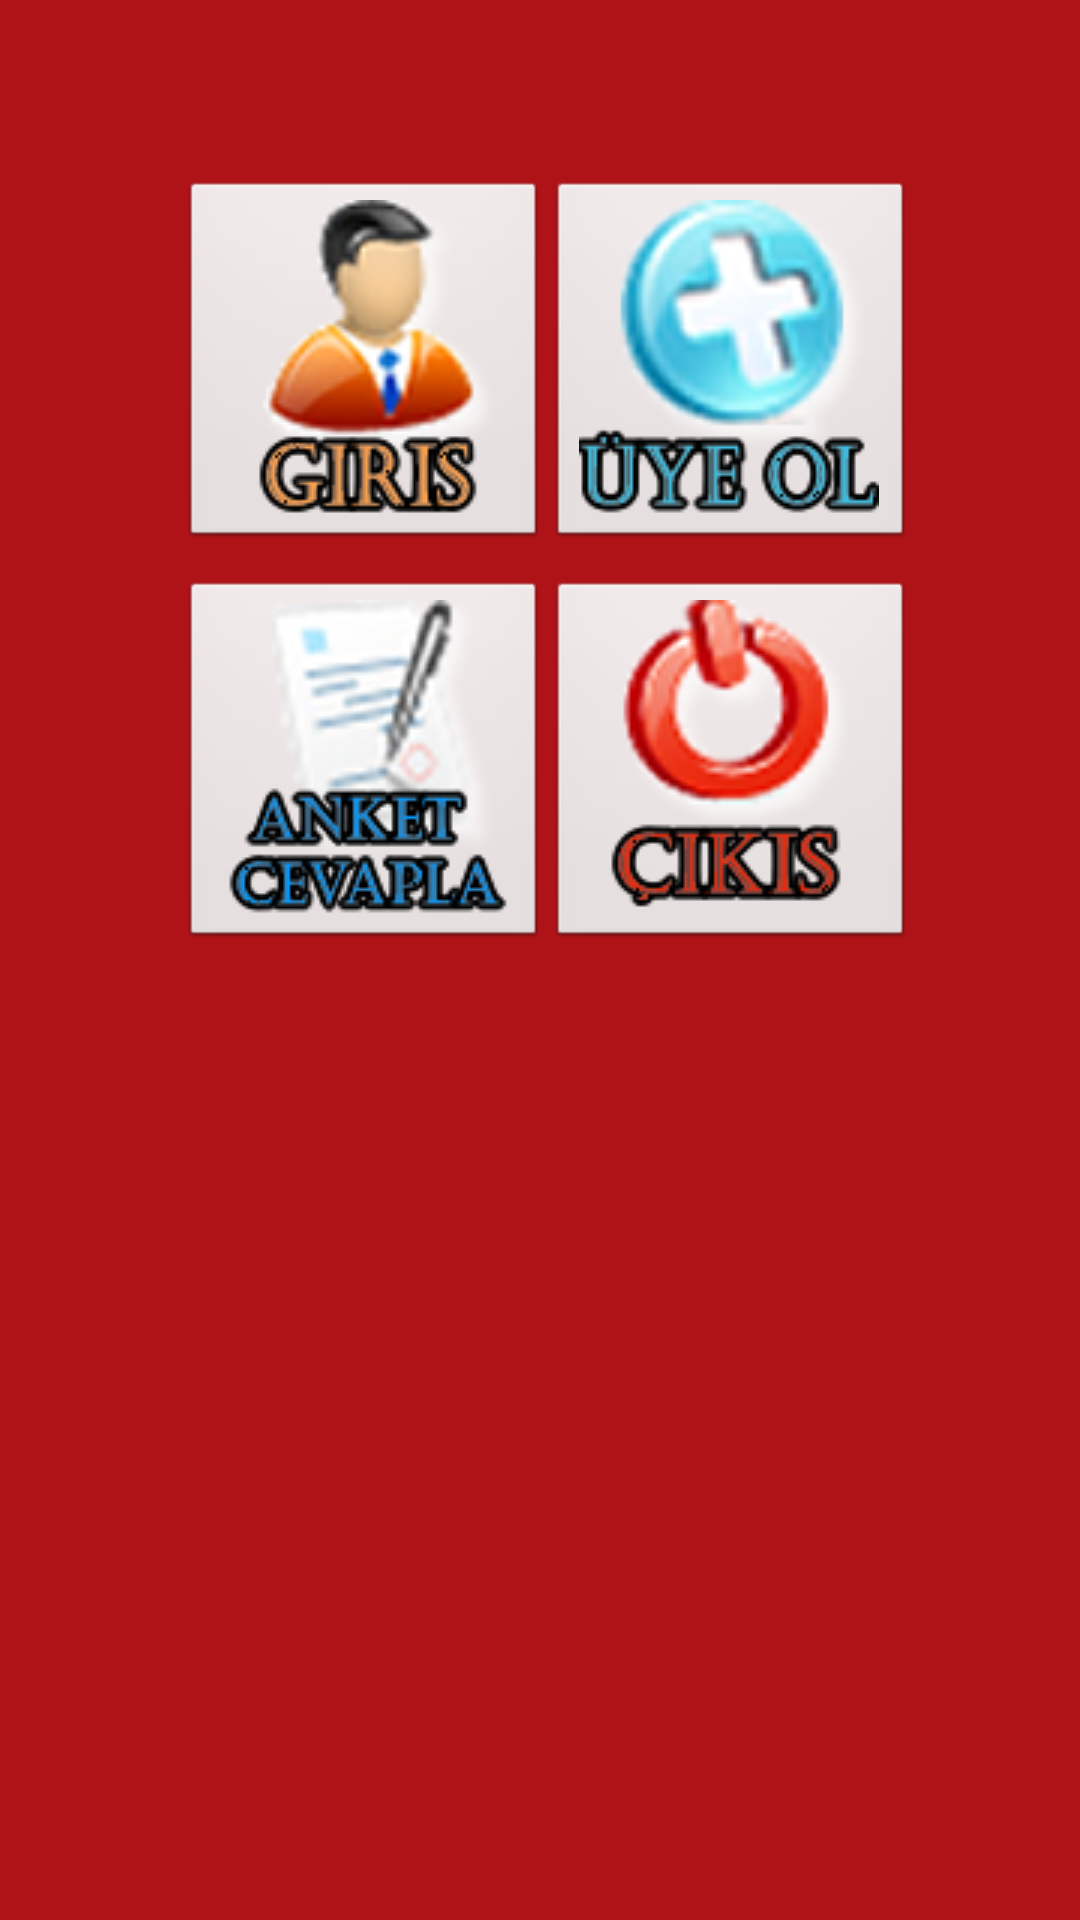

Layout XML and referenced resources for this Android screen:
<!-- AndroidManifest.xml: application theme AppTheme -->
<!-- res/layout/ana_menu.xml -->
<?xml version="1.0" encoding="utf-8"?>
<RelativeLayout xmlns:android="http://schemas.android.com/apk/res/android"
    android:layout_width="match_parent"
    android:layout_height="match_parent"
    android:background="@color/background">
<TableLayout 
    android:id="@+id/TableLayout1"
    android:layout_width="fill_parent"
    android:layout_height="fill_parent"
    android:layout_marginBottom="5dp"
    android:layout_marginLeft="5dp"
    android:layout_marginRight="5dp"
    android:layout_marginTop="10dp"
    android:background="@drawable/menu_arka_plan"
    android:orientation="vertical"
    android:paddingLeft="5dp"
    android:paddingTop="50dp" >

    <TableRow
        android:id="@+id/tableRow2"
        android:layout_width="wrap_content"
        android:layout_height="wrap_content"
        android:gravity="center" >

        <ImageButton
            android:id="@+id/imageButton2"
            android:layout_width="wrap_content"
            android:layout_height="wrap_content"
            android:contentDescription="@string/Giris"
            android:src="@drawable/giris" />

        <ImageButton
            android:id="@+id/imageButton1"
            android:layout_width="wrap_content"
            android:layout_height="wrap_content"
            android:contentDescription="@string/UyeOl"
            android:src="@drawable/uye_ol" />

    </TableRow>

    <TableRow
        android:id="@+id/tableRow3"
        android:layout_width="wrap_content"
        android:layout_height="wrap_content"
        android:gravity="center"
        android:paddingTop="10dp" >

        <ImageButton
            android:id="@+id/imageButton3"
            android:layout_width="wrap_content"
            android:layout_height="wrap_content"
            android:contentDescription="@string/AnketCevapla"
            android:src="@drawable/anketcevapla" />

        <ImageButton
            android:id="@+id/MenuCikis"
            android:layout_width="wrap_content"
            android:layout_height="wrap_content"
            android:contentDescription="@string/Cikis"
            android:src="@drawable/cikis" />

    </TableRow>

</TableLayout>
</RelativeLayout>
<!-- resources referenced by this layout -->
<resources>
  <color name="background">#af1318</color>
  <!-- drawable anketcevapla: png bitmap (drawable-mdpi, 62092 bytes) -->
  <!-- drawable cikis: png bitmap (drawable-mdpi, 58811 bytes) -->
  <!-- drawable giris: png bitmap (drawable-mdpi, 59830 bytes) -->
  <!-- drawable uye_ol: png bitmap (drawable-mdpi, 66318 bytes) -->
  <string name="AnketCevapla">Anket Cevapla</string>
  <string name="Cikis">Çıkış</string>
  <string name="Giris">Giriş</string>
  <string name="UyeOl">Üye Ol</string>
  <style name="AppTheme" parent="AppBaseTheme">
          
      </style>
  <style name="AppBaseTheme" parent="android:Theme.Light">
          
      </style>
</resources>
